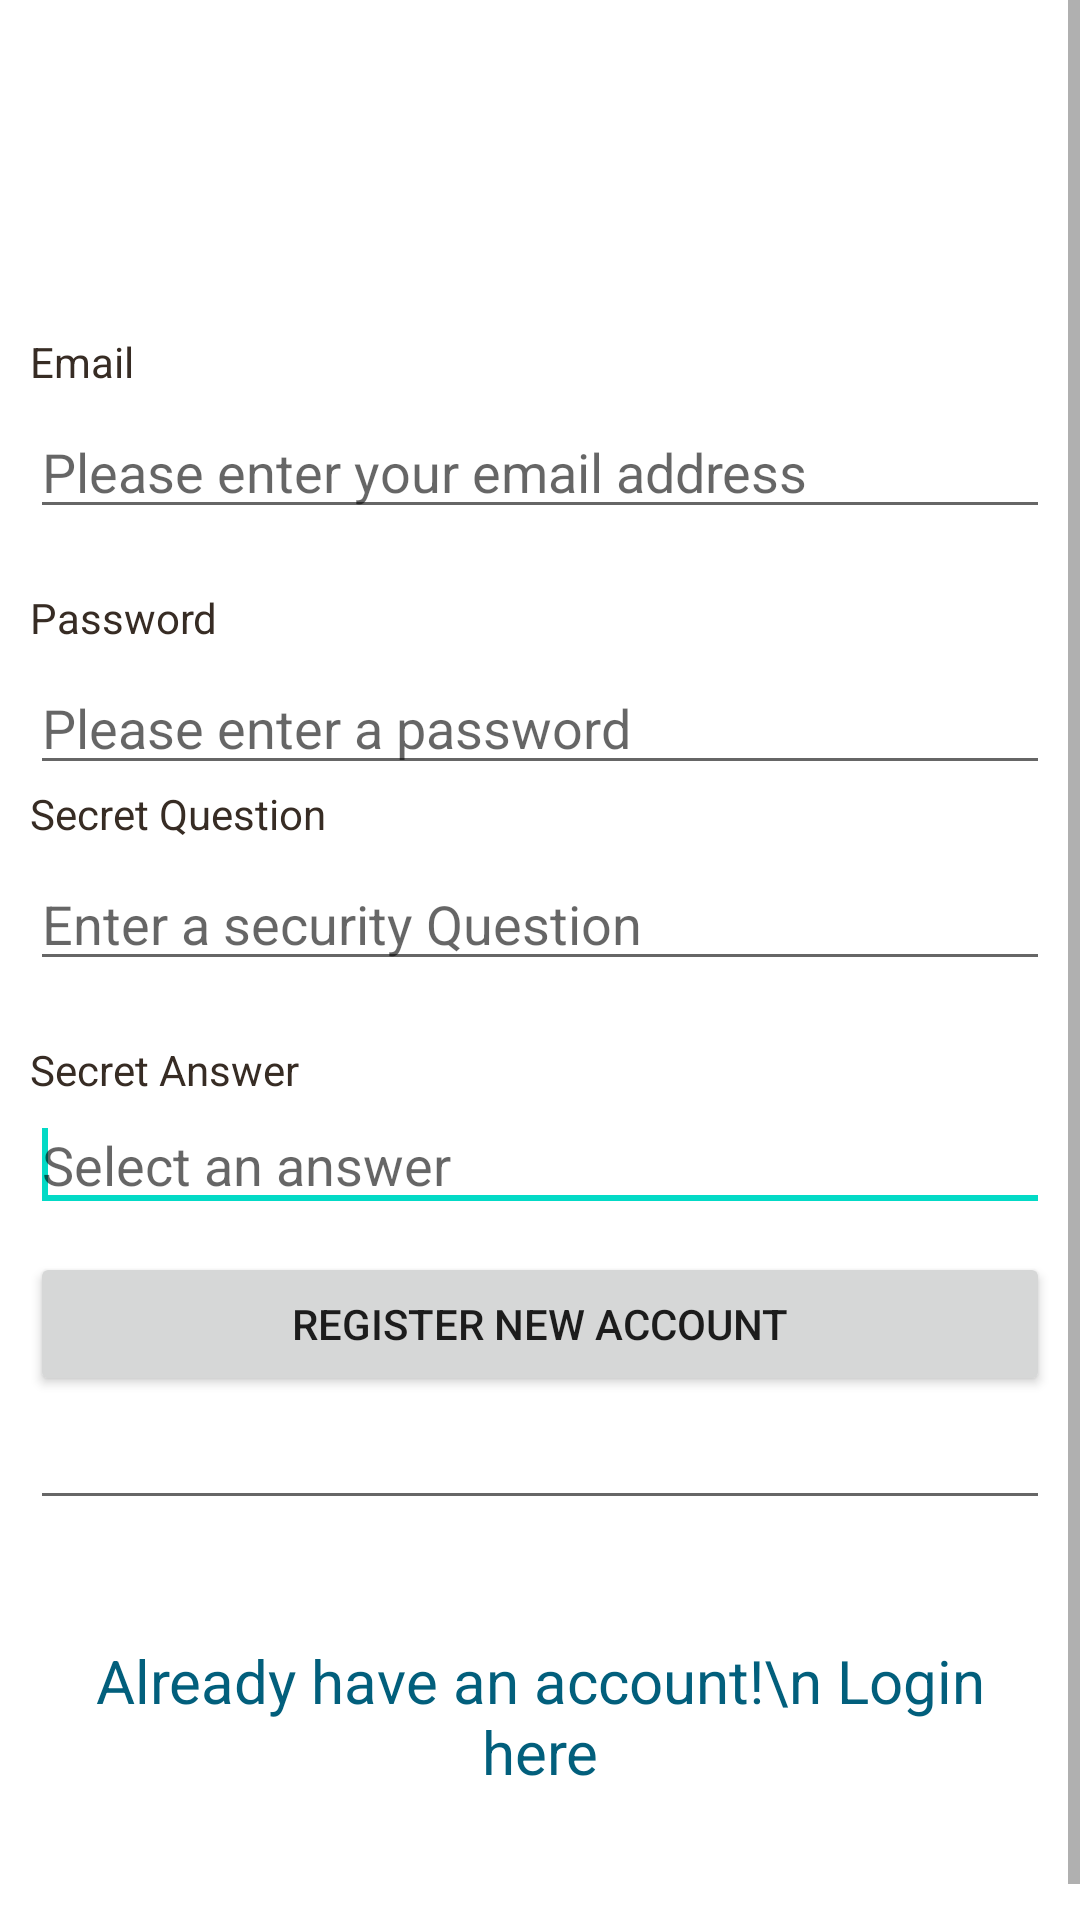

Here is an Android app screen rendered from its layout file. Give the layout XML and the strings, colors and styles it references.
<!-- AndroidManifest.xml: fallback theme Theme.MaterialComponents.DayNight.NoActionBar -->
<!-- res/layout/register.xml -->
<?xml version="1.0" encoding="utf-8"?>
<ScrollView
  xmlns:android="http://schemas.android.com/apk/res/android"
  android:layout_width="fill_parent"
  android:layout_height="fill_parent"
  android:fillViewport="true">
  <RelativeLayout
        android:layout_width="fill_parent"
        android:layout_height="wrap_content" android:background="#ffffff">
 
        
        
 
        

	<LinearLayout
	    android:id="@+id/footer"
	    android:layout_width="fill_parent"
	    android:layout_height="90dip"
	    android:layout_alignParentBottom="true"
	    android:background="#ffffff"
	    android:orientation="horizontal" >

	</LinearLayout>
        
 
        
        

   <LinearLayout
       android:id="@+id/header"
       android:layout_width="fill_parent"
       android:layout_height="wrap_content"
       android:layout_alignParentTop="true"
       android:layout_centerHorizontal="true"
       android:background="#ffffff"
       android:orientation="vertical"
       android:paddingBottom="5dip"
       android:paddingTop="5dip" >

       <ImageView
           android:layout_width="match_parent"
           android:layout_height="96dp"
           android:layout_marginLeft="10dip"
           android:src="@drawable/logo" />

        <LinearLayout
            android:layout_width="match_parent"
            android:layout_height="wrap_content"
            android:layout_below="@id/header"
            android:orientation="vertical"
            android:padding="10dip" >

            

            <TextView
                android:layout_width="fill_parent"
                android:layout_height="wrap_content"
                android:text="Email"
                android:textColor="#372c24" />

            <EditText
                android:id="@+id/reg_email"
                android:layout_width="fill_parent"
                android:layout_height="wrap_content"
                android:layout_marginBottom="20dip"
                android:layout_marginTop="5dip"
                android:hint="Please enter your email address"
                android:inputType="textEmailAddress"
                android:singleLine="true"/>

            

            <TextView
                android:layout_width="fill_parent"
                android:layout_height="wrap_content"
                android:text="Password"
                android:textColor="#372c24" />

            <EditText
                android:id="@+id/reg_password"
                android:layout_width="fill_parent"
                android:layout_height="wrap_content"
                android:layout_marginTop="5dip"
                android:hint="Please enter a password"
                android:inputType="textPassword"
                android:password="true"
                android:singleLine="true"/>

            

            <TextView
                android:layout_width="fill_parent"
                android:layout_height="wrap_content"
                android:text="Secret Question"
                android:textColor="#372c24" />

            <EditText
                android:id="@+id/reg_secretQ"
                android:layout_width="fill_parent"
                android:layout_height="wrap_content"
                android:layout_marginBottom="20dip"
                android:layout_marginTop="5dip"
                android:hint="Enter a security Question"
                android:singleLine="true"/>

            <TextView
                android:layout_width="fill_parent"
                android:layout_height="wrap_content"
                android:text="Secret Answer"
                android:textColor="#372c24" />
            

            <EditText
                android:id="@+id/reg_secretAns"
                android:layout_width="match_parent"
                android:layout_height="wrap_content"
                android:ems="10"
                android:hint="Select an answer "
                android:inputType="textPassword">

                <requestFocus />
            </EditText>

            <Button
                android:id="@+id/btnRegister"
                android:layout_width="fill_parent"
                android:layout_height="wrap_content"
                android:layout_marginTop="10dip"
                android:text="Register New Account" />
            

            <EditText
                android:id="@id/regError"
                android:layout_width="match_parent"
                android:layout_height="wrap_content"
                android:ems="10"
                android:textColor="#000000" />

            <TextView
                android:id="@+id/link_to_login"
                android:layout_width="fill_parent"
                android:layout_height="wrap_content"
                android:layout_marginBottom="40dip"
                android:layout_marginTop="40dip"
                android:layout_weight="0.12"
                android:gravity="center"
                android:text="Already have an account!\n Login here"
                android:textColor="#025f7c"
                android:textSize="20dip" />
        </LinearLayout>

        </LinearLayout>
        
  </RelativeLayout>
</ScrollView>
<!-- resources referenced by this layout -->
<resources>

</resources>
